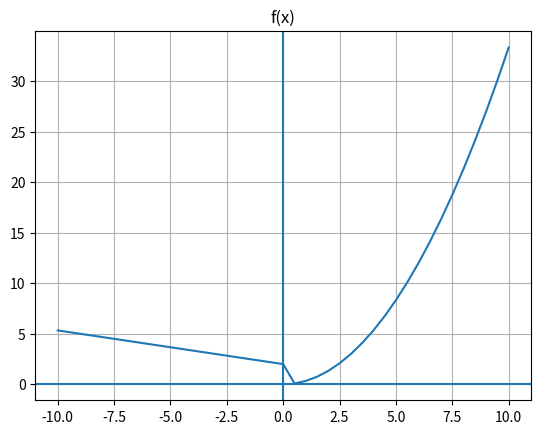

Reproduce this figure in Python.
import matplotlib.pyplot as plt
import numpy as np
from math import sin, pi

def rysuj(x, y, tytul):
    plt.plot(x, y)
    plt.grid()
    plt.axhline()
    plt.axvline()
    plt.title(tytul)
    plt.show()

def fun_liniowa():
    # y = ax + b
    a = int(input('Podaj wsp. a: '))
    b = int(input('Podaj wsp. b: '))
    x = range(-7, 8)
    y = []
    for i in x:
        y.append(a * i + b)
    print(x)
    print(y)
    rysuj(x, y, 'y = ax + b')



def fun_kwadratowa():
    # y = ax^2 + bx + c
    a = int(input('Podaj wsp. a: '))
    b = int(input('Podaj wsp. b: '))
    c = int(input('Podaj wsp. c: '))
    x = range(-7, 8)
    y = []
    for i in x:
        y.append(a * i**2 + b*i + c)
    print(x)
    print(y)
    rysuj(x, y, 'y = ax^2 + bx + c')

def f_tryg():
    x = range(-360, 370, 10)
    print(list(x))
    # y = [sin(st * pi / 180) for st in x]
    y = []
    for st in x:
        y.append(sin(st * pi / 180))
    rysuj(x, y, 'sin(x)')

def f_zlozona():
    """
    Wykonaj wykres funkcji f(x), gdzie x = <-10;10> z krokiem 0.5
    f(x) = x/-3 + a dla x <= 0
    f(x) = x*x/3 dla x > 0
    """
    x = np.arange(-10, 10.5, 0.5)
    a = 2
    print(x)
    y1 = [i / -3 + a for i in x if i <= 0]
    y2 = [i**2 / 3 for i in x if i > 0]
    y = y1 + y2
    print(y)
    rysuj(x, y, 'f(x)')

f_zlozona()
